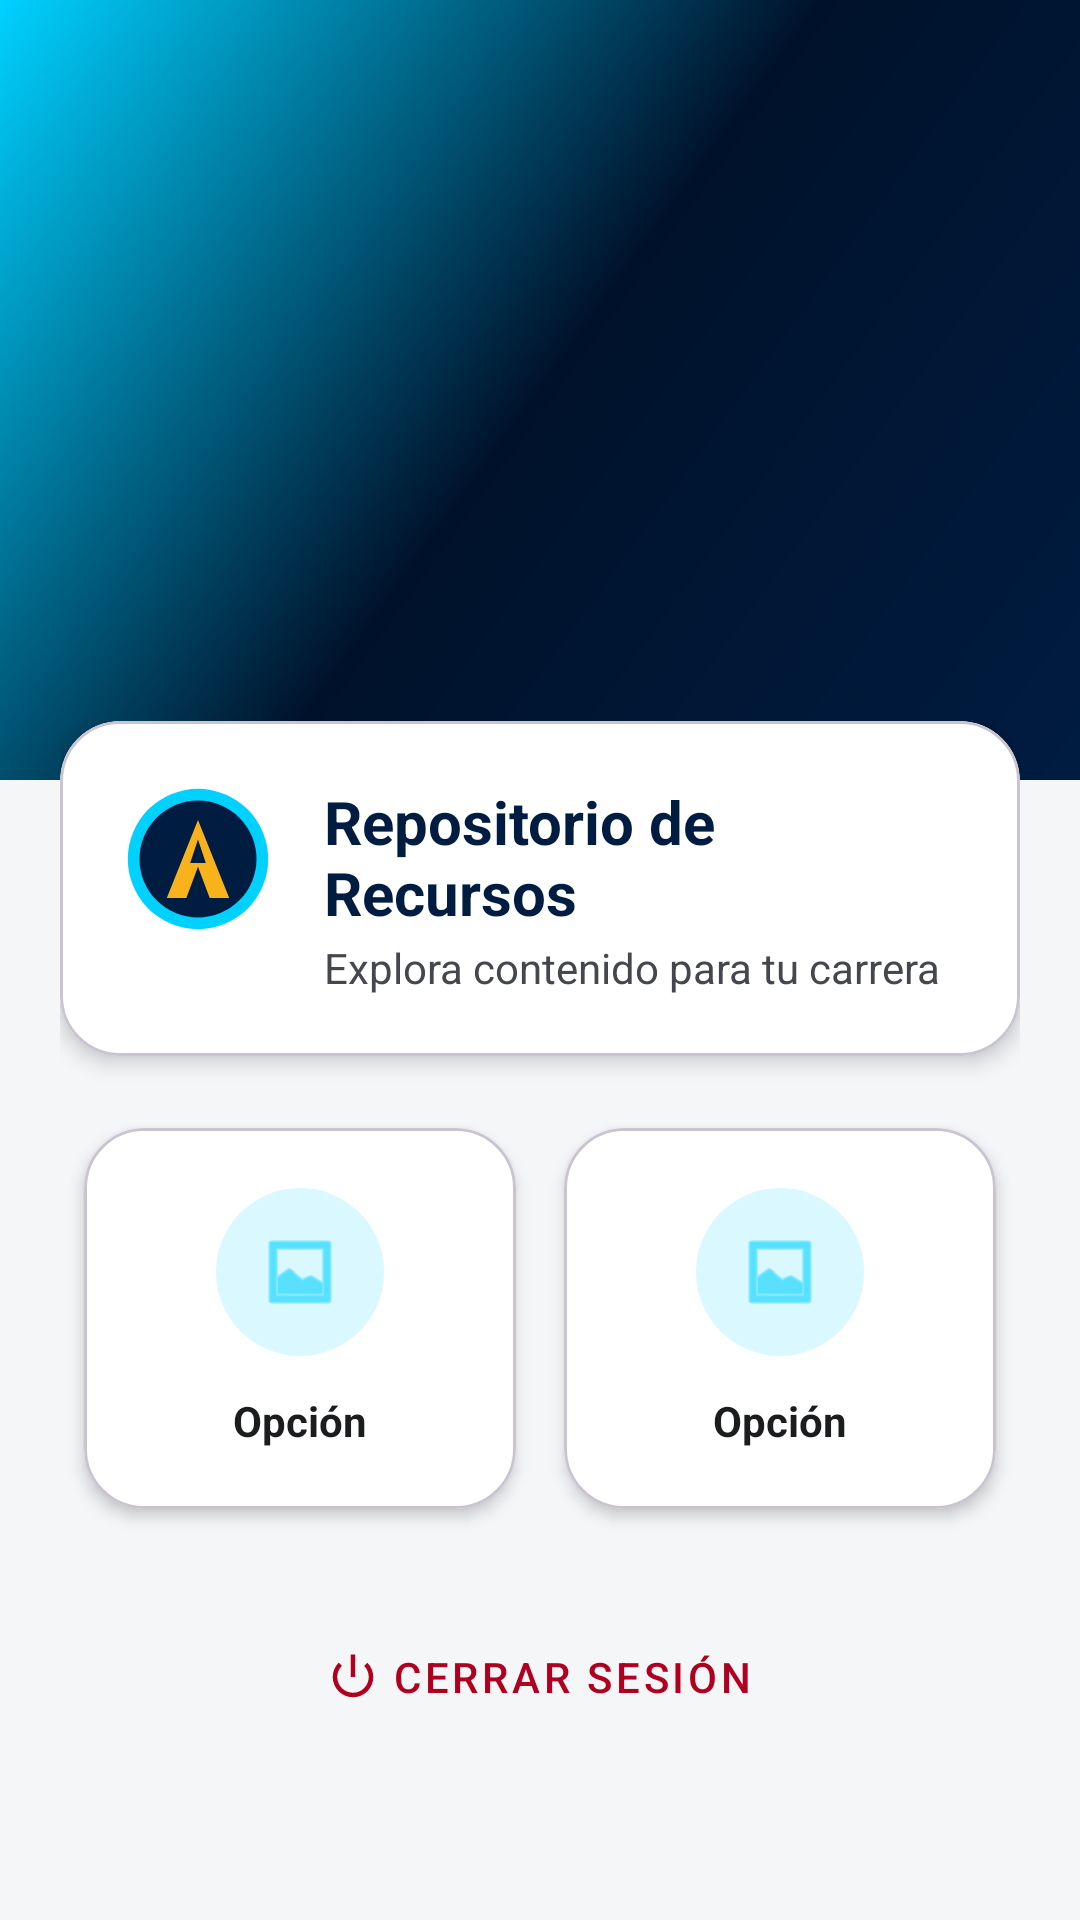

The Android layout XML behind this screen, and the referenced resources:
<!-- AndroidManifest.xml: application theme Theme.AprenderApp -->
<!-- res/layout/activity_home.xml -->
<?xml version="1.0" encoding="utf-8"?>
<androidx.coordinatorlayout.widget.CoordinatorLayout
    xmlns:android="http://schemas.android.com/apk/res/android"
    xmlns:app="http://schemas.android.com/apk/res-auto"
    xmlns:tools="http://schemas.android.com/tools"
    android:layout_width="match_parent"
    android:layout_height="match_parent"
    android:background="@color/color_background">

    <com.google.android.material.appbar.AppBarLayout
        android:layout_width="match_parent"
        android:layout_height="wrap_content"
        android:background="@android:color/transparent"
        app:elevation="0dp">

        <com.google.android.material.appbar.CollapsingToolbarLayout
            android:layout_width="match_parent"
            android:layout_height="260dp"
            app:layout_scrollFlags="scroll|exitUntilCollapsed">

            <View
                android:layout_width="match_parent"
                android:layout_height="match_parent"
                android:background="@drawable/bg_gradient_home" />

            <androidx.constraintlayout.widget.ConstraintLayout
                android:layout_width="match_parent"
                android:layout_height="match_parent"
                android:padding="24dp">

                <TextView
                    android:id="@+id/tvDashboardRoleTitle"
                    android:layout_width="wrap_content"
                    android:layout_height="wrap_content"
                    android:layout_marginTop="40dp"
                    android:background="@drawable/bg_badge_type"
                    android:paddingHorizontal="12dp"
                    android:paddingVertical="4dp"
                    android:textColor="#FFFFFF"
                    android:textSize="11sp"
                    android:textStyle="bold"
                    app:layout_constraintStart_toStartOf="parent"
                    app:layout_constraintTop_toTopOf="parent"
                    tools:text="PORTAL DOCENTE" />

                <TextView
                    android:id="@+id/tvDashboardWelcome"
                    android:layout_width="0dp"
                    android:layout_height="wrap_content"
                    android:layout_marginTop="12dp"
                    android:textColor="#FFFFFF"
                    android:textSize="32sp"
                    android:textStyle="bold"
                    app:layout_constraintEnd_toEndOf="parent"
                    app:layout_constraintStart_toStartOf="parent"
                    app:layout_constraintTop_toBottomOf="@id/tvDashboardRoleTitle"
                    tools:text="¡Hola,\nGisselle!" />

            </androidx.constraintlayout.widget.ConstraintLayout>
        </com.google.android.material.appbar.CollapsingToolbarLayout>
    </com.google.android.material.appbar.AppBarLayout>

    <androidx.core.widget.NestedScrollView
        android:layout_width="match_parent"
        android:layout_height="match_parent"
        android:layout_marginTop="-40dp"
        app:layout_behavior="@string/appbar_scrolling_view_behavior">

        <LinearLayout
            android:layout_width="match_parent"
            android:layout_height="wrap_content"
            android:orientation="vertical"
            android:padding="20dp">

            <com.google.android.material.card.MaterialCardView
                android:id="@+id/cardRecursos"
                android:layout_width="match_parent"
                android:layout_height="wrap_content"
                app:cardCornerRadius="20dp"
                app:cardElevation="4dp"
                app:cardBackgroundColor="@color/white"
                android:clickable="true"
                android:focusable="true"
                android:foreground="?attr/selectableItemBackground">

                <androidx.constraintlayout.widget.ConstraintLayout
                    android:layout_width="match_parent"
                    android:layout_height="wrap_content"
                    android:padding="20dp">

                    <ImageView
                        android:id="@+id/ivIconMain"
                        android:layout_width="52dp"
                        android:layout_height="52dp"
                        android:src="@drawable/ic_logo_vector"
                        app:layout_constraintStart_toStartOf="parent"
                        app:layout_constraintTop_toTopOf="parent" />

                    <TextView
                        android:id="@+id/tvRecursosTitle"
                        android:layout_width="0dp"
                        android:layout_height="wrap_content"
                        android:layout_marginStart="16dp"
                        android:text="@string/home_repo_title"
                        android:textColor="@color/color_primary"
                        android:textSize="20sp"
                        android:textStyle="bold"
                        app:layout_constraintEnd_toEndOf="parent"
                        app:layout_constraintStart_toEndOf="@id/ivIconMain"
                        app:layout_constraintTop_toTopOf="parent" />

                    <TextView
                        android:id="@+id/tvDashboardSubtitle"
                        android:layout_width="0dp"
                        android:layout_height="wrap_content"
                        android:layout_marginTop="2dp"
                        android:text="@string/home_repo_subtitle_student"
                        android:textColor="@color/color_text_secondary"
                        android:textSize="14sp"
                        app:layout_constraintEnd_toEndOf="parent"
                        app:layout_constraintStart_toStartOf="@id/tvRecursosTitle"
                        app:layout_constraintTop_toBottomOf="@id/tvRecursosTitle" />

                </androidx.constraintlayout.widget.ConstraintLayout>
            </com.google.android.material.card.MaterialCardView>

            <GridLayout
                android:layout_width="match_parent"
                android:layout_height="wrap_content"
                android:layout_marginTop="16dp"
                android:columnCount="2">

                <include layout="@layout/item_home_quick_action" android:id="@+id/actionFavs" android:layout_width="0dp" android:layout_height="wrap_content" android:layout_columnWeight="1" android:layout_margin="8dp"/>
                <include layout="@layout/item_home_quick_action" android:id="@+id/actionProfile" android:layout_width="0dp" android:layout_height="wrap_content" android:layout_columnWeight="1" android:layout_margin="8dp"/>
            </GridLayout>

            <com.google.android.material.button.MaterialButton
                android:id="@+id/btnLogout"
                style="@style/Widget.MaterialComponents.Button.TextButton"
                android:layout_width="wrap_content"
                android:layout_height="wrap_content"
                android:layout_gravity="center"
                android:layout_marginTop="24dp"
                android:text="@string/action_logout"
                android:textColor="@color/color_error"
                app:icon="@android:drawable/ic_lock_power_off"
                app:iconTint="@color/color_error" />

        </LinearLayout>
    </androidx.core.widget.NestedScrollView>

</androidx.coordinatorlayout.widget.CoordinatorLayout>
<!-- res/layout/item_home_quick_action.xml (included above) -->
<?xml version="1.0" encoding="utf-8"?>
<com.google.android.material.card.MaterialCardView
    xmlns:android="http://schemas.android.com/apk/res/android"
    xmlns:app="http://schemas.android.com/apk/res-auto"
    android:layout_width="match_parent"
    android:layout_height="wrap_content"
    app:cardCornerRadius="20dp"
    app:cardElevation="3dp"
    app:cardBackgroundColor="@color/white"
    android:clickable="true"
    android:focusable="true"
    android:foreground="?attr/selectableItemBackground">

    <LinearLayout
        android:layout_width="match_parent"
        android:layout_height="wrap_content"
        android:gravity="center"
        android:orientation="vertical"
        android:padding="20dp">

        <FrameLayout
            android:layout_width="56dp"
            android:layout_height="56dp">

            <View
                android:id="@+id/viewIconBg"
                android:layout_width="match_parent"
                android:layout_height="match_parent"
                android:background="@drawable/bg_circle_icon"
                android:backgroundTint="@color/color_accent"
                android:alpha="0.15" />

            <ImageView
                android:id="@+id/ivActionIcon"
                android:layout_width="28dp"
                android:layout_height="28dp"
                android:layout_gravity="center"
                android:src="@android:drawable/ic_menu_gallery"
                app:tint="@color/color_accent" />
        </FrameLayout>

        <TextView
            android:id="@+id/tvActionTitle"
            android:layout_width="wrap_content"
            android:layout_height="wrap_content"
            android:layout_marginTop="12dp"
            android:text="Opción"
            android:textColor="@color/color_text_primary"
            android:textSize="14sp"
            android:textStyle="bold" />
    </LinearLayout>
</com.google.android.material.card.MaterialCardView>
<!-- resources referenced by this layout -->
<resources>
  <color name="color_accent">#00D1FF</color>
  <color name="color_background">#F4F6F8</color>
  <color name="color_error">#B00020</color>
  <color name="color_primary">#001C41</color>
  <color name="color_text_primary">#1A1C1E</color>
  <color name="color_text_secondary">#44474E</color>
  <color name="white">#FFFFFF</color>
  <!-- drawable bg_circle_icon (drawable) -->
  <?xml version="1.0" encoding="utf-8"?>
  <shape xmlns:android="http://schemas.android.com/apk/res/android"
      android:shape="oval">
      <solid android:color="@color/color_primary" />
      <size android:width="56dp" android:height="56dp" />
      <alpha android:alpha="0.1" />
  </shape>
  <!-- drawable bg_gradient_home (drawable) -->
  <?xml version="1.0" encoding="utf-8"?>
  <shape xmlns:android="http://schemas.android.com/apk/res/android">
      <gradient
          android:startColor="#001C41"
          android:centerColor="#00122B"
          android:endColor="#00D1FF"
          android:angle="135" />
  </shape>
  <!-- drawable ic_logo_vector (drawable) -->
  <vector xmlns:android="http://schemas.android.com/apk/res/android"
      android:width="200dp"
      android:height="200dp"
      android:viewportWidth="200"
      android:viewportHeight="200">
  
      
      <path
          android:fillColor="#00D1FF"
          android:pathData="M100,10m90,90a90,90 0,1 1,-180 0a90,90 0,1 1,180 0" />
  
      
      <path
          android:fillColor="#001C41"
          android:pathData="M100,25m75,75a75,75 0,1 1,-150 0a75,75 0,1 1,150 0" />
  
      
      <path
          android:fillColor="#F8B31C"
          android:pathData="M100,50 L60,150 L85,150 L100,110 L115,150 L140,150 Z M100,75 L110,105 L90,105 Z" />
  
  </vector>
  <string name="action_logout">Cerrar Sesión</string>
  <string name="home_repo_subtitle_student">Explora contenido para tu carrera</string>
  <string name="home_repo_title">Repositorio de Recursos</string>
  <style name="Theme.AprenderApp" parent="Base.Theme.AprenderApp" />
  <style name="Base.Theme.AprenderApp" parent="Theme.Material3.DayNight.NoActionBar">
          
          
      </style>
</resources>
